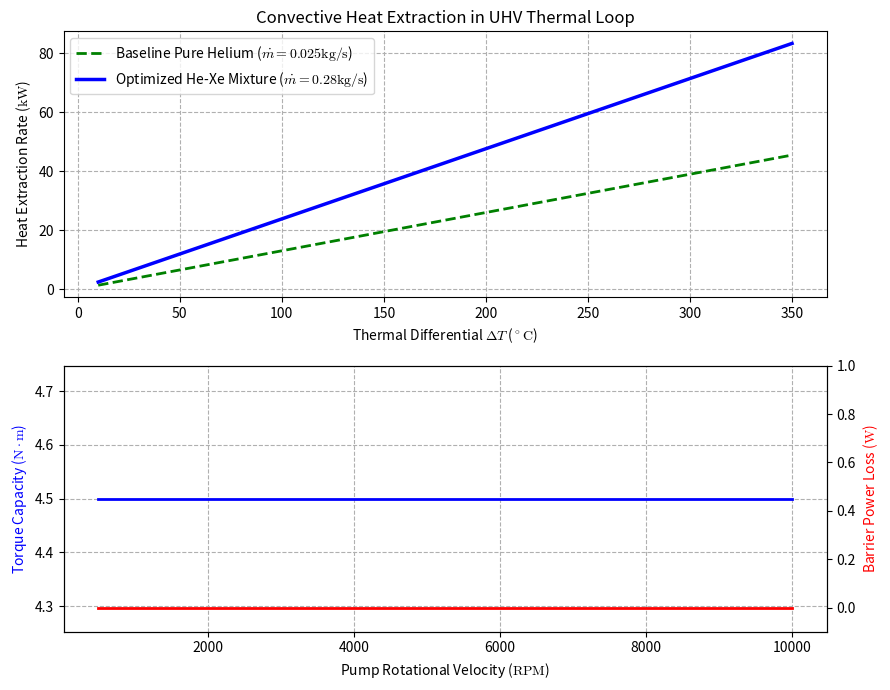

Source code (Python):
# -*- coding: utf-8 -*-
# ---
# jupyter:
#   jupytext:
#     text_representation:
#       extension: .py
#       format_name: percent
#   kernelspec:
#     display_name: Python 3
#     language: python
#     name: python3
# ---

# %% [markdown]
# # Hermetic Magnetic Drive & He-Xe Gas Loop Simulation
# [![Open In Colab](https://colab.research.google.com/assets/colab-badge.svg)](https://colab.research.google.com/github/Abhishek1033ubuntu/hermetic-vacuum-tribology-drive/blob/main/notebooks/vacuum_tribology_sim.py)
#
# Multi-physics simulation of convective heat extraction and non-conductive barrier torque transfer.

# %%
import numpy as np
import matplotlib.pyplot as plt
import matplotlib as mpl

# Configure Matplotlib math rendering
mpl.rcParams['text.usetex'] = False
mpl.rcParams['mathtext.fontset'] = 'cm'

# Domain Setup
time_steps = 300
delta_T_range = np.linspace(10, 350, time_steps)
rpm_range = np.linspace(500, 10000, time_steps)

# Binary He-Xe Mixture Parameters
cp_he_xe = 850.0      # J/(kg*K)
m_dot_he_xe = 0.28    # kg/s
Q_he_xe_kW = (m_dot_he_xe * cp_he_xe * delta_T_range) / 1000.0

# Baseline Pure Helium
cp_pure_he = 5193.0   # J/(kg*K)
m_dot_pure_he = 0.025 # kg/s
Q_pure_he_kW = (m_dot_pure_he * cp_pure_he * delta_T_range) / 1000.0

# Magnetic Drive & Si3N4 Ceramic Barrier
Torque_Nm = 4.5 * np.ones_like(rpm_range)
P_eddy_Si3N4 = np.zeros_like(rpm_range)  # Zero electrical conductivity

# Plotting
fig, axs = plt.subplots(2, 1, figsize=(9, 7))

# Subplot 1: Heat Extraction
axs[0].plot(delta_T_range, Q_pure_he_kW, 'g--', linewidth=2, label=r'Baseline Pure Helium ($\dot{m}=0.025\mathrm{kg/s}$)')
axs[0].plot(delta_T_range, Q_he_xe_kW, 'b-', linewidth=2.5, label=r'Optimized He-Xe Mixture ($\dot{m}=0.28\mathrm{kg/s}$)')
axs[0].set_ylabel(r'Heat Extraction Rate ($\mathrm{kW}$)')
axs[0].set_xlabel(r'Thermal Differential $\Delta T$ ($^\circ\mathrm{C}$)')
axs[0].set_title('Convective Heat Extraction in UHV Thermal Loop')
axs[0].grid(True, ls='--')
axs[0].legend(loc='upper left')

# Subplot 2: Torque & Eddy Loss
ax2 = axs[1].twinx()
axs[1].plot(rpm_range, Torque_Nm, 'b-', linewidth=2, label=r'Magnetic Coupling Torque ($\mathrm{N\cdot m}$)')
ax2.plot(rpm_range, P_eddy_Si3N4, 'r-', linewidth=2, label=r'$\mathrm{Si_3N_4}$ Ceramic Barrier Eddy Loss ($\mathrm{W}$)')
axs[1].set_xlabel(r'Pump Rotational Velocity ($\mathrm{RPM}$)')
axs[1].set_ylabel(r'Torque Capacity ($\mathrm{N\cdot m}$)', color='b')
ax2.set_ylabel(r'Barrier Power Loss ($\mathrm{W}$)', color='r')
ax2.set_ylim(-0.1, 1.0)
axs[1].grid(True, ls='--')

plt.tight_layout()
plt.show()
